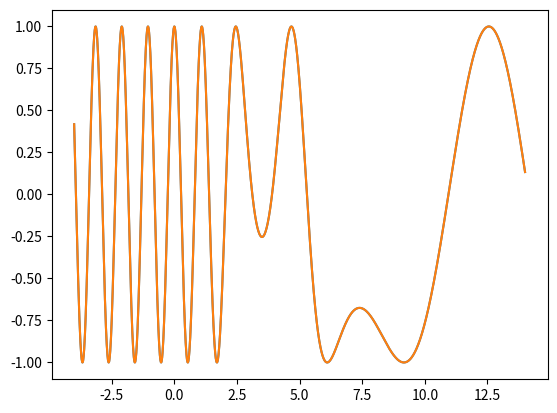

Recreate this plot in Python. (Note: this script raises an exception after producing the figure.)
import numpy as np
import matplotlib.pyplot as plt
def morlet(mu, sigma, freq, t):
    # se freq==0 -> usar distribuição normal!
    # Tamanho da janela gaussiana
    a = 1/(2*sigma**2)
    # Parametro de y-shift
    b = np.exp(-sigma**2/(4*a))
    # Constante de normalizacao
    c = np.sqrt(1/(np.sqrt(np.pi/2/a)*(1/2 + b**2 + np.exp(-sigma**2/a) - 2*b*np.exp(-sigma**2/8/a))))

    real = c * np.exp(-a * (t - mu)**2) * np.cos(sigma * (t - mu))
    imag = c * np.exp(-a * (t - mu)**2) * np.sin(sigma * (t - mu))

    return real, imag

def signal_cos_transit(fa, fb, t0, t):
  s = np.zeros_like(t)

  for sample in range(len(t)):
    f = fa + (fb-fa)/(1+np.exp(t[sample]-t0))
    if t[sample] > t0:
      s[sample] = np.cos(f*t[sample])
    else:
      s[sample] = np.cos(f*t[sample])
  return s

f_low = 1.0
f_high = 6.0
t0 = 4.0

sample_rate = 0.01
ti = -4.0
tf = 14.0
tvec = np.linspace(ti,tf,num=int(np.ceil((tf-ti)/sample_rate)))
svec = signal_cos_transit(f_low, f_high, t0, tvec)
plt.plot(tvec, svec)

# Filtros
f1 = [2.0, 1.0, 0.5]
f2 = [8.0, 1.0, 0.5]
f3 = [2.0, 1.0, 5.0]
f4 = [8.0, 1.0, 5.0]

f1vec = morlet(f1[0], f1[1], f1[2], tvec)
f2vec = morlet(f2[0], f2[1], f2[2], tvec)
f3vec = morlet(f3[0], f3[1], f3[2], tvec)
f4vec = morlet(f4[0], f4[1], f4[2], tvec)

plt.plot(tvec, svec)
plt.plot(tvec, f1vec)
plt.plot(tvec, f2vec)
plt.plot(tvec, f3vec)
plt.plot(tvec, f4vec)

# prod internos:
I1 = np.dot(svec, f1vec)
I2 = np.dot(svec, f2vec)
I3 = np.dot(svec, f3vec)
I4 = np.dot(svec, f4vec)
print("I1 ", I1)
print("I2 ", I2)
print("I3 ", I3)
print("I4 ", I4)

muvec = [0, 2, 4, 6, 8, 10]
I1vec = [ ]
I3vec = [ ]
for idx in range(len(muvec)):
   m = morlet(muvec[idx], f1[1], f1[2], tvec)
   I1vec.append(np.dot(svec, m))
   m = morlet(muvec[idx], f3[1], f3[2], tvec)
   I3vec.append(np.dot(svec, m))

print(I1vec)
print(I3vec)
